2-way image classification set "roi_images" from GitHub (bruce17022006/DL_MINI_PROJECT); label vocabulary: no seatbelt, seatbelt.

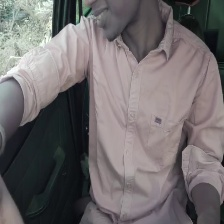
Label: no seatbelt

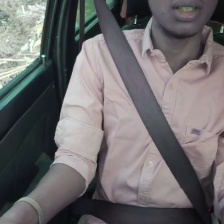
Label: seatbelt

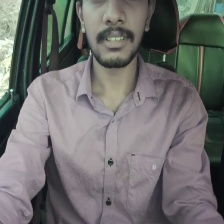
Label: no seatbelt

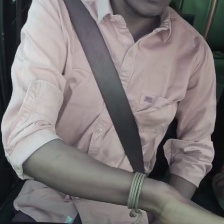
Label: seatbelt

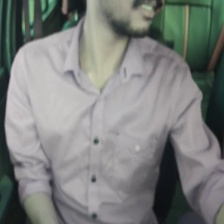
Label: no seatbelt

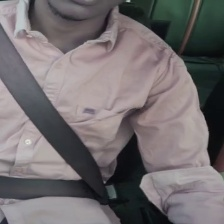
Label: seatbelt
